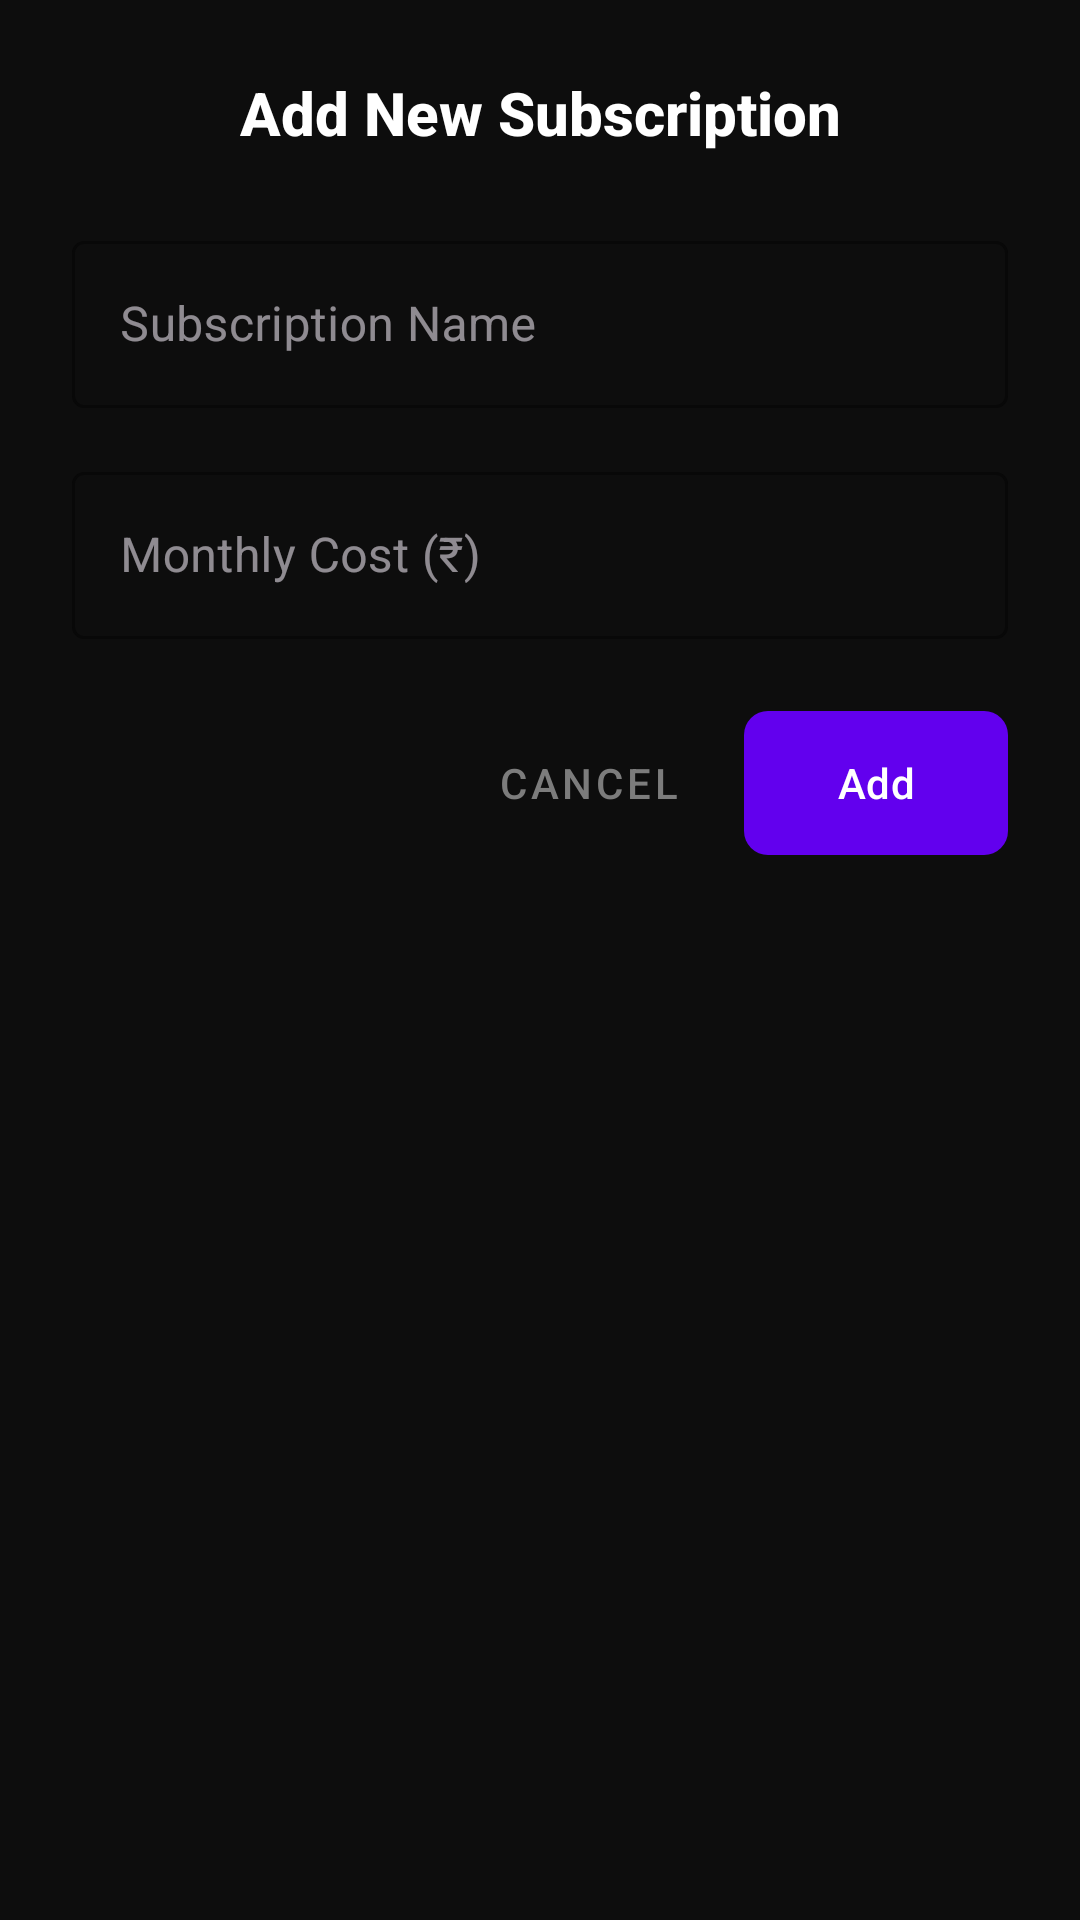

Android layout source for this screen:
<!-- AndroidManifest.xml: application theme Theme.FinanceApp -->
<!-- res/layout/dialog_add_subscription.xml -->
<?xml version="1.0" encoding="utf-8"?>
<LinearLayout xmlns:android="http://schemas.android.com/apk/res/android"
    xmlns:app="http://schemas.android.com/apk/res-auto"
    android:layout_width="match_parent"
    android:layout_height="wrap_content"
    android:orientation="vertical"
    android:padding="24dp"
    android:background="#0D0D0D">

    <TextView
        android:layout_width="match_parent"
        android:layout_height="wrap_content"
        android:text="Add New Subscription"
        android:textColor="#FFFFFF"
        android:textSize="20sp"
        android:textStyle="bold"
        android:gravity="center"
        android:fontFamily="sans-serif-medium"
        android:layout_marginBottom="24dp" />

    <com.google.android.material.textfield.TextInputLayout
        android:layout_width="match_parent"
        android:layout_height="wrap_content"
        android:layout_marginBottom="16dp"
        style="@style/Widget.MaterialComponents.TextInputLayout.OutlinedBox"
        app:boxStrokeColor="#6200EE"
        app:hintTextColor="#7C7C7C">

        <com.google.android.material.textfield.TextInputEditText
            android:id="@+id/etSubscriptionName"
            android:layout_width="match_parent"
            android:layout_height="wrap_content"
            android:hint="Subscription Name"
            android:textColor="#FFFFFF"
            android:textColorHint="#7C7C7C" />

    </com.google.android.material.textfield.TextInputLayout>

    <com.google.android.material.textfield.TextInputLayout
        android:layout_width="match_parent"
        android:layout_height="wrap_content"
        android:layout_marginBottom="24dp"
        style="@style/Widget.MaterialComponents.TextInputLayout.OutlinedBox"
        app:boxStrokeColor="#6200EE"
        app:hintTextColor="#7C7C7C"
        app:endIconMode="none">

        <com.google.android.material.textfield.TextInputEditText
            android:id="@+id/etMonthlyCost"
            android:layout_width="match_parent"
            android:layout_height="wrap_content"
            android:hint="Monthly Cost (₹)"
            android:inputType="numberDecimal"
            android:textColor="#FFFFFF"
            android:textColorHint="#7C7C7C" />

    </com.google.android.material.textfield.TextInputLayout>

    <LinearLayout
        android:layout_width="match_parent"
        android:layout_height="wrap_content"
        android:orientation="horizontal"
        android:gravity="end">

        <Button
            android:id="@+id/btnCancel"
            android:layout_width="wrap_content"
            android:layout_height="48dp"
            android:text="Cancel"
            android:textColor="#7C7C7C"
            android:background="@drawable/btn_secondary_bg"
            style="@style/Widget.MaterialComponents.Button.TextButton"
            android:layout_marginEnd="8dp" />

        <com.google.android.material.button.MaterialButton
            android:id="@+id/btnAdd"
            android:layout_width="wrap_content"
            android:layout_height="48dp"
            android:text="Add"
            android:textColor="#FFFFFF"
            app:backgroundTint="@null"
            android:background="@drawable/btn_primary_bg" />


    </LinearLayout>

</LinearLayout>
<!-- resources referenced by this layout -->
<resources>
  <!-- drawable btn_primary_bg (drawable) -->
  <?xml version="1.0" encoding="utf-8"?>
  <shape xmlns:android="http://schemas.android.com/apk/res/android">
      <solid android:color="#6200EE" />
      <corners android:radius="8dp" />
  </shape>
  <!-- drawable btn_secondary_bg (drawable) -->
  <?xml version="1.0" encoding="utf-8"?>
  <shape xmlns:android="http://schemas.android.com/apk/res/android">
      <solid android:color="@android:color/transparent" />
      <stroke android:width="1dp" android:color="#7C7C7C" />
      <corners android:radius="8dp" />
  </shape>
  <style name="Theme.FinanceApp" parent="Theme.Material3.Dark.NoActionBar">
          
          <item name="colorPrimary">@color/purple_200</item>
          <item name="colorPrimaryVariant">@color/purple_700</item>
          <item name="colorOnPrimary">@color/black</item>
          
          <item name="colorSecondary">@color/teal_200</item>
          <item name="colorSecondaryVariant">@color/teal_200</item>
          <item name="colorOnSecondary">@color/black</item>
          
          <item name="android:statusBarColor" tools:targetApi="l">?attr/colorPrimaryVariant</item>
      </style>
  <color name="purple_200">#FFBB86FC</color>
  <color name="purple_700">#FF3700B3</color>
  <color name="black">#FF000000</color>
  <color name="teal_200">#FF03DAC5</color>
</resources>
